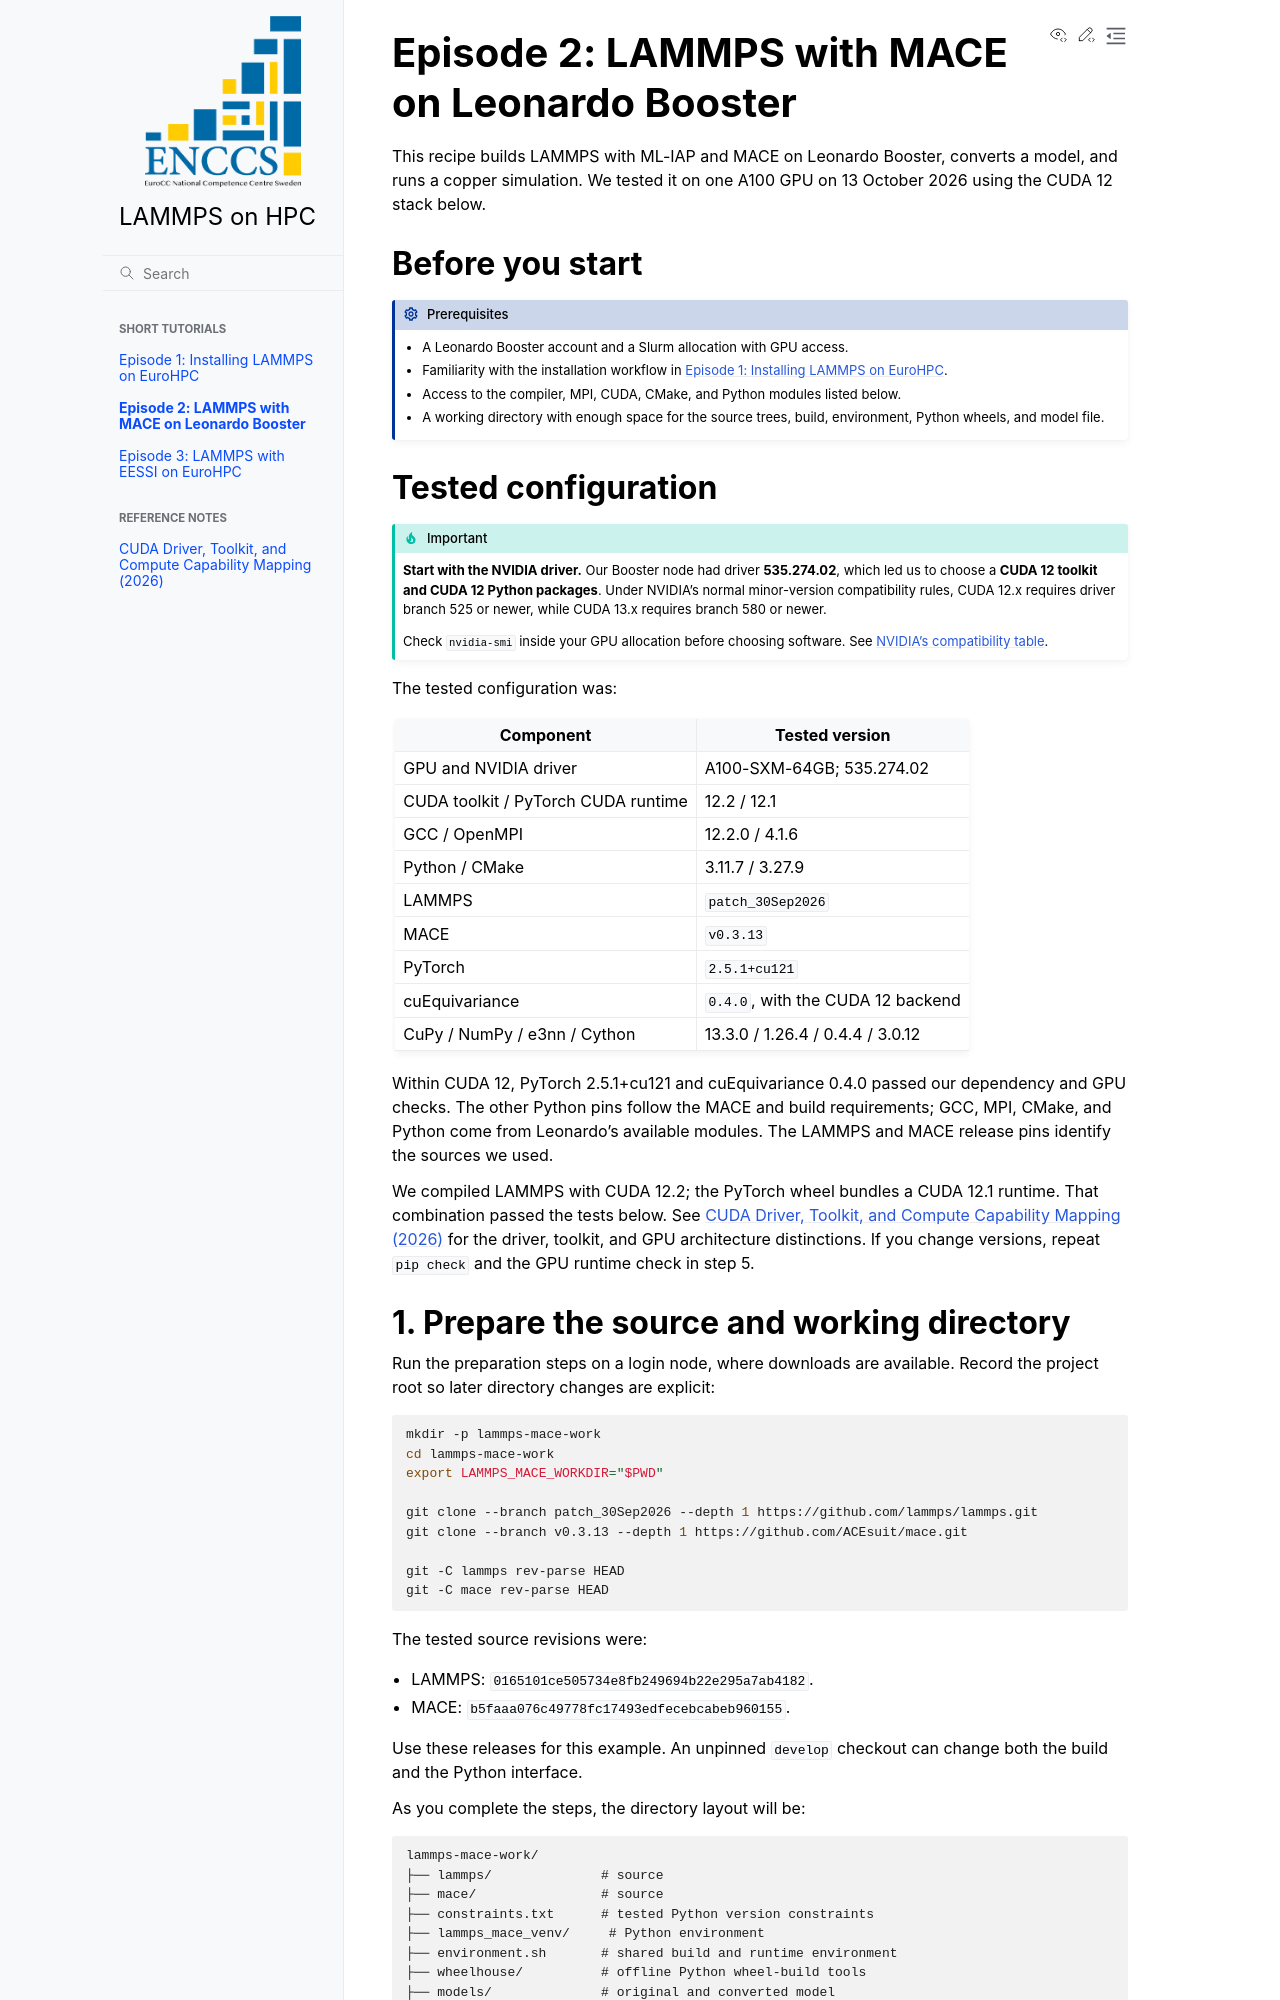

repository: ENCCS/lammps-hpc · page: short-tutorials/s01e02/index.html · generator: sphinx

# Episode 2: LAMMPS with MACE on Leonardo Booster

This recipe builds LAMMPS with ML-IAP and MACE on Leonardo Booster, converts a
model, and runs a copper simulation. We tested it on one A100 GPU on
13 October 2026 using the CUDA 12 stack below.

## Before you start

:::{prereq}
- A Leonardo Booster account and a Slurm allocation with GPU access.
- Familiarity with the installation workflow in {doc}`s01e01`.
- Access to the compiler, MPI, CUDA, CMake, and Python modules listed below.
- A working directory with enough space for the source trees, build, environment,
  Python wheels, and model file.
:::

(tested-configuration)=
## Tested configuration

:::{important}
**Start with the NVIDIA driver.** Our Booster node had driver **535.274.02**,
which led us to choose a **CUDA 12 toolkit and CUDA 12 Python packages**.
Under NVIDIA's normal minor-version compatibility rules, CUDA 12.x requires
driver branch 525 or newer, while CUDA 13.x requires branch 580 or newer.

Check `nvidia-smi` inside your GPU allocation before choosing software. See
[NVIDIA's compatibility table](https://docs.nvidia.com/deploy/cuda-compatibility/minor-version-compatibility.html).
:::

The tested configuration was:

| Component | Tested version |
| --- | --- |
| GPU and NVIDIA driver | A100-SXM-64GB; 535.274.02 |
| CUDA toolkit / PyTorch CUDA runtime | 12.2 / 12.1 |
| GCC / OpenMPI | 12.2.0 / 4.1.6 |
| Python / CMake | 3.11.7 / 3.27.9 |
| LAMMPS | `patch_30Sep2026` |
| MACE | `v0.3.13` |
| PyTorch | `2.5.1+cu121` |
| cuEquivariance | `0.4.0`, with the CUDA 12 backend |
| CuPy / NumPy / e3nn / Cython | 13.3.0 / 1.26.4 / 0.4.4 / 3.0.12 |

Within CUDA 12, PyTorch 2.5.1+cu121 and cuEquivariance 0.4.0 passed our dependency
and GPU checks. The other Python pins follow the MACE and build requirements;
GCC, MPI, CMake, and Python come from Leonardo's available modules. The LAMMPS
and MACE release pins identify the sources we used.

We compiled LAMMPS with CUDA 12.2; the PyTorch wheel bundles a CUDA 12.1 runtime.
That combination passed the tests below. See
{doc}`../reference/cuda_driver_cuda_cc_mapping` for the driver, toolkit, and GPU
architecture distinctions. If you change versions, repeat `pip check` and the
GPU runtime check in step 5.
